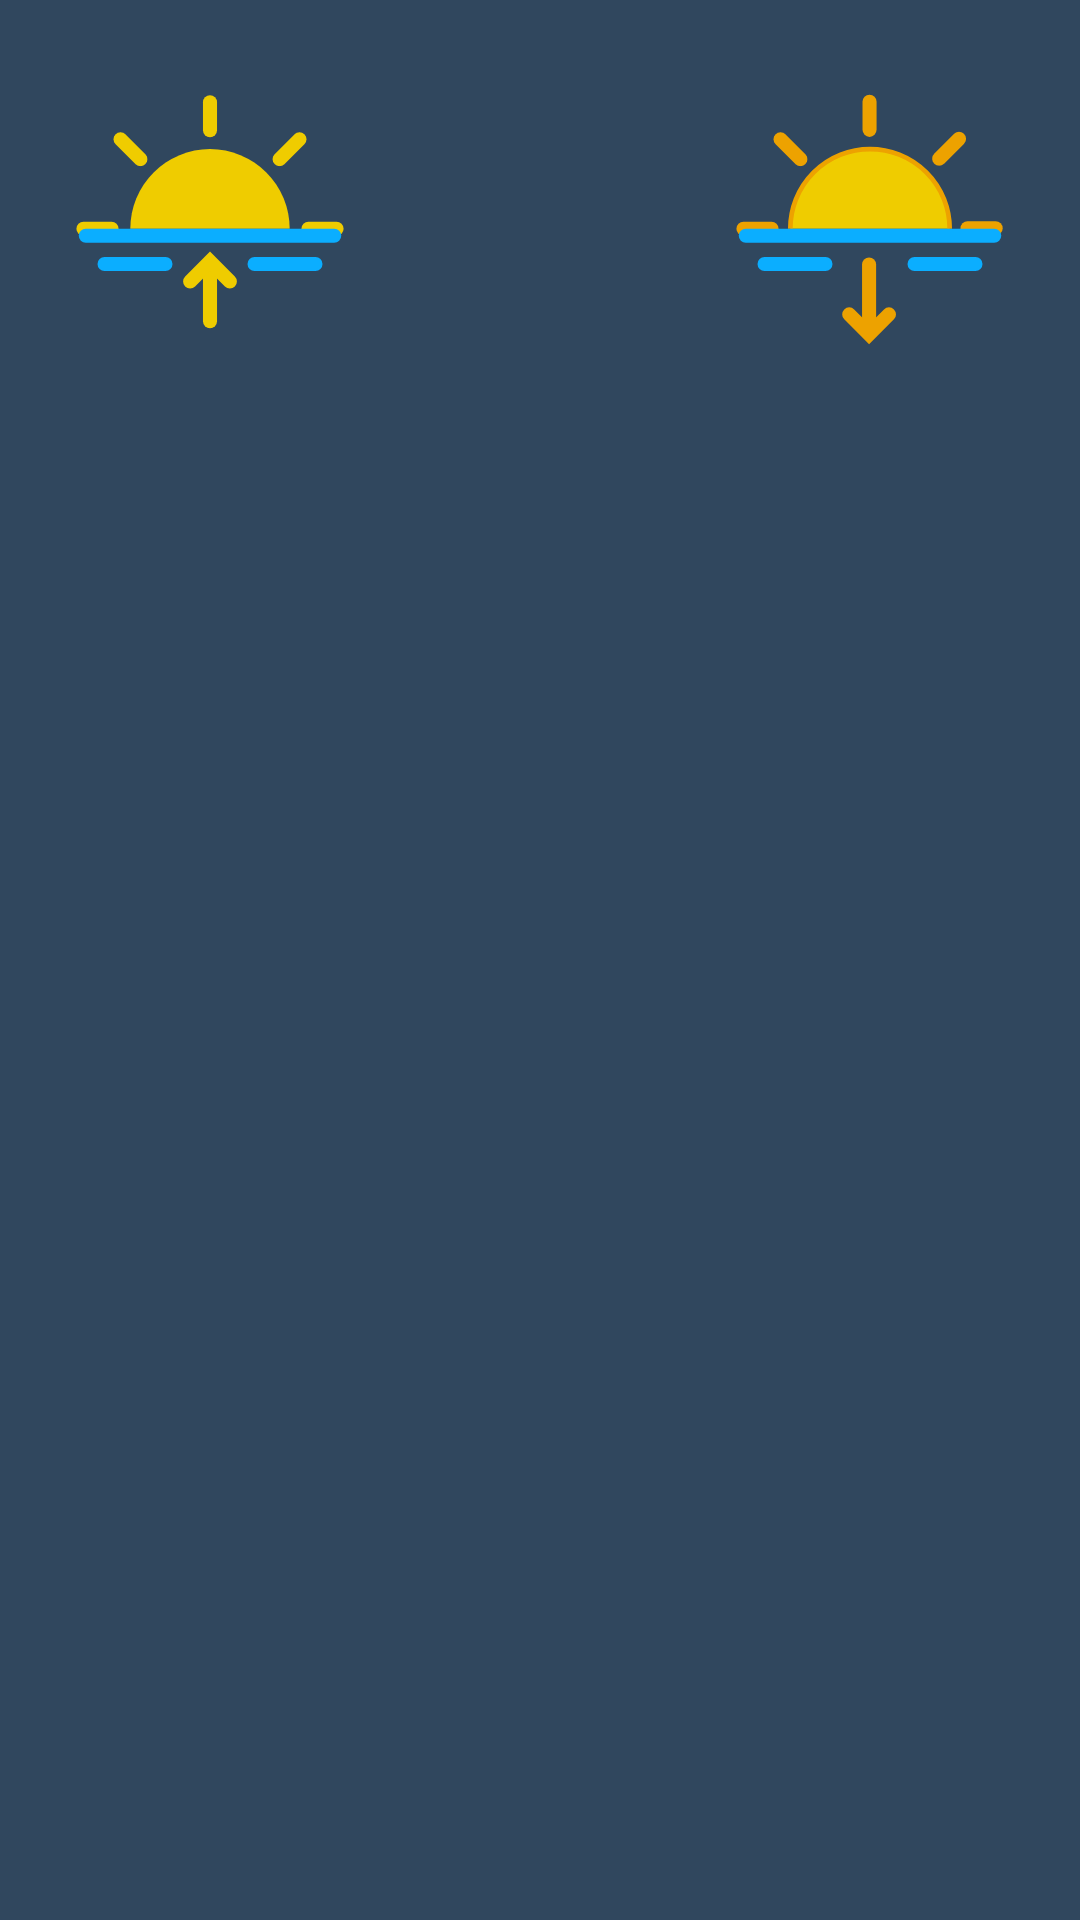

Layout XML and referenced resources for this Android screen:
<!-- AndroidManifest.xml: application theme AppTheme -->
<!-- res/layout/current_sun_info_fragment.xml -->
<?xml version="1.0" encoding="utf-8"?>
<RelativeLayout xmlns:android="http://schemas.android.com/apk/res/android"
    android:layout_width="match_parent"
    android:layout_height="match_parent"
    android:background="@color/lightBlue"
    android:padding="20dp">

    <ImageView
        android:id="@+id/sun_rise_IV"
        android:layout_width="wrap_content"
        android:layout_height="wrap_content"
        android:layout_alignParentStart="true"
        android:src="@drawable/sun_rise" />

    <ImageView
        android:id="@+id/sun_set_IV"
        android:layout_width="wrap_content"
        android:layout_height="wrap_content"
        android:layout_alignParentEnd="true"
        android:src="@drawable/sun_set" />

    <TextView
        android:id="@+id/sun_set_TV"
        android:layout_width="wrap_content"
        android:layout_height="wrap_content"
        android:layout_below="@+id/sun_set_IV"
        android:padding="20dp"
        android:textColor="@color/white"
        android:textSize="20sp" />

    <TextView
        android:id="@+id/sun_rise_TV"
        android:layout_width="wrap_content"
        android:layout_height="wrap_content"
        android:layout_below="@+id/sun_rise_IV"
        android:layout_alignParentEnd="true"
        android:padding="20dp"
        android:textColor="@color/white"
        android:textSize="20sp" />

</RelativeLayout>
<!-- resources referenced by this layout -->
<resources>
  <color name="lightBlue">#30475e</color>
  <color name="white">#EEEEEE</color>
  <!-- drawable sun_rise: vector/xml drawable (drawable, 2356 chars, omitted) -->
  <!-- drawable sun_set: vector/xml drawable (drawable, 2349 chars, omitted) -->
  <style name="AppTheme" parent="Theme.MaterialComponents.Light.DarkActionBar">
          
          <item name="android:textColorSecondary">@color/white</item>
          <item name="colorPrimary">@color/darkBlue</item>
          <item name="colorPrimaryDark">@color/darkBlue</item>
          <item name="colorAccent">@color/colorAccent</item>
          
          <item name="windowActionBar">false</item>
          <item name="windowNoTitle">true</item>
          
      </style>
  <color name="darkBlue">#222831</color>
  <color name="colorAccent">#03DAC5</color>
</resources>
